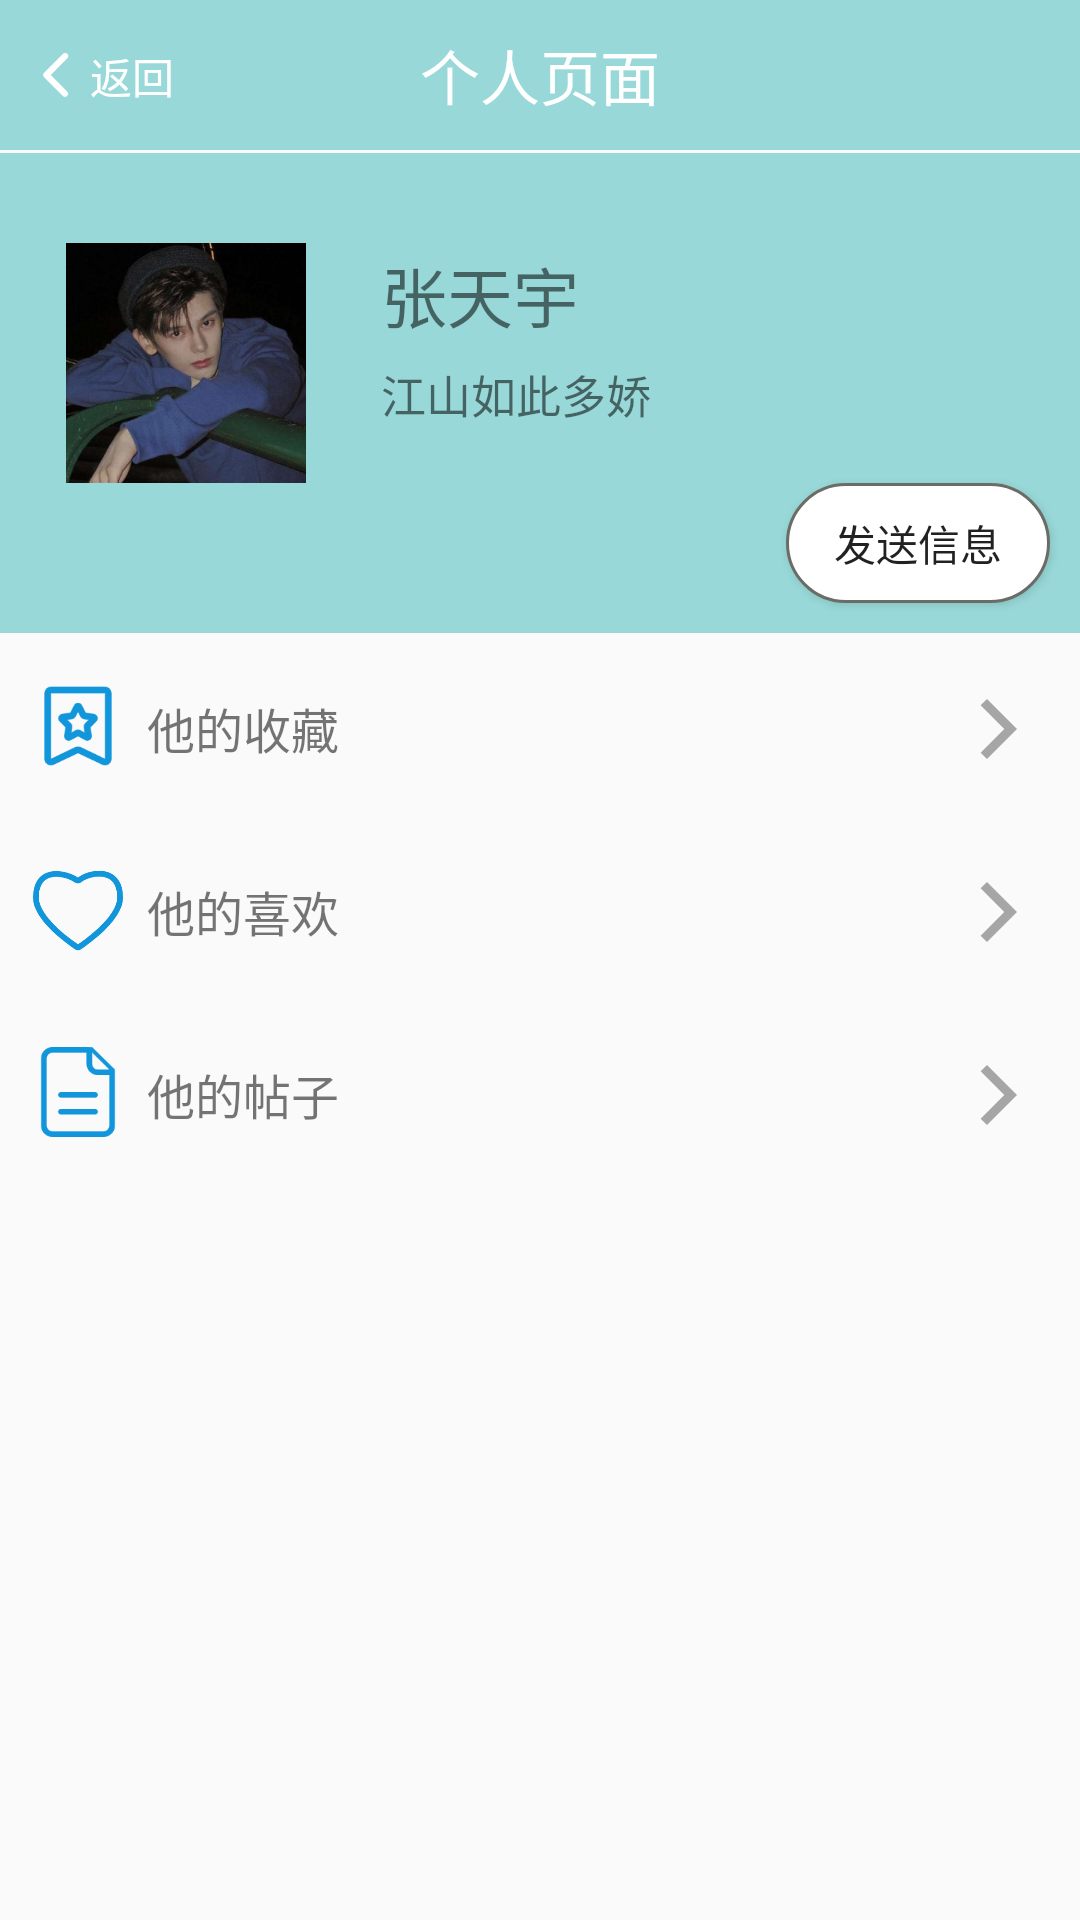

This screen was rendered from an Android layout file. Write that file and the resources it references.
<!-- AndroidManifest.xml: application theme Theme.PoetryTour -->
<!-- res/layout/activity_mine_basic.xml -->
<?xml version="1.0" encoding="utf-8"?>
<LinearLayout xmlns:android="http://schemas.android.com/apk/res/android"
    xmlns:app="http://schemas.android.com/apk/res-auto"
    android:orientation="vertical"
    android:layout_width="match_parent"
    android:layout_height="match_parent">

    <RelativeLayout
        android:layout_width="match_parent"
        android:layout_height="50dp"
        android:orientation="horizontal"
        android:background="#98D8D8">
        <LinearLayout
            android:id="@+id/mine_basic_back"
            android:layout_width="wrap_content"
            android:layout_height="match_parent">
            <ImageView
                android:layout_marginLeft="5dp"
                android:src="@drawable/img_18"
                android:layout_width="25dp"
                android:layout_height="wrap_content"/>
            <TextView
                android:layout_marginTop="15dp"
                android:layout_width="wrap_content"
                android:layout_height="wrap_content"
                android:text="返回"
                android:textColor="@color/white"/>
        </LinearLayout>
        <TextView
            android:layout_marginLeft="110dp"
            android:layout_centerHorizontal="true"
            android:layout_centerVertical="true"
            android:layout_gravity="center"
            android:textSize="20sp"
            android:layout_width="wrap_content"
            android:layout_height="wrap_content"
            android:textColor="@color/white"
            android:text="个人页面"/>



    </RelativeLayout>
    <RelativeLayout
        android:layout_width="match_parent"
        android:layout_height="160dp"
        android:layout_marginTop="1dp"
        android:background="#98D8D8"
        android:orientation="horizontal">

        <ImageView
            android:id="@+id/mine_basic_tx"
            android:layout_width="80dp"
            android:layout_height="80dp"
            android:layout_marginLeft="22dp"
            android:layout_marginTop="30dp"
            android:src="@drawable/img_tx"
            app:riv_corner_radius_bottom_left="40dp"
            app:riv_corner_radius_bottom_right="40dp"
            app:riv_corner_radius_top_left="40dp"
            app:riv_corner_radius_top_right="40dp" />
        <LinearLayout
            android:layout_width="wrap_content"
            android:layout_toRightOf="@+id/mine_basic_tx"
            android:layout_height="wrap_content"
            android:layout_marginTop="31dp"
            android:layout_marginLeft="25dp"
            android:orientation="vertical">
            <TextView
                android:id="@+id/mine_basic_name"
                android:layout_width="wrap_content"
                android:layout_height="wrap_content"
                android:textSize="22sp"
                android:text="张天宇"/>
            <TextView
                android:id="@+id/mine_basic_intro"
                android:layout_width="wrap_content"
                android:layout_height="wrap_content"
                android:layout_marginTop="6dp"
                android:maxLines="1"
                android:ellipsize="end"
                android:textSize="15sp"
                android:text="江山如此多娇"/>
        </LinearLayout>

        <Button
            android:id="@+id/mine_basic_message"
            android:layout_width="wrap_content"
            android:layout_height="40dp"
            android:layout_alignParentRight="true"
            android:layout_alignParentBottom="true"
            android:layout_marginBottom="10dp"
            android:layout_marginRight="10dp"
            android:background="@drawable/yiguanzhu_button"
            android:text="发送信息" />
    </RelativeLayout>

    <LinearLayout
        android:id="@+id/mine_basic_collection"
        android:layout_marginLeft="11dp"
        android:layout_marginTop="11dp"
        android:layout_width="match_parent"
        android:layout_height="50dp">
        <ImageView
            android:layout_marginTop="5dp"
            android:src="@drawable/img_collection"
            android:layout_width="30dp"
            android:layout_height="30dp"/>
        <TextView
            android:layout_marginTop="9dp"
            android:paddingLeft="8dp"
            android:layout_marginLeft="8dp"
            android:text="他的收藏"
            android:textSize="16sp"
            android:layout_width="match_parent"
            android:drawableEnd="@drawable/ic_baseline_arrow_forward_ios_24"
            android:layout_height="wrap_content"
            android:layout_marginEnd="15dp"/>

    </LinearLayout>
    <LinearLayout
        android:id="@+id/mine_basic_love"
        android:layout_marginLeft="11dp"
        android:layout_marginTop="11dp"
        android:layout_width="match_parent"
        android:layout_height="50dp">
        <ImageView
            android:layout_marginTop="5dp"
            android:src="@drawable/mine_love"
            android:layout_width="30dp"
            android:layout_height="30dp"/>
        <TextView
            android:layout_marginTop="9dp"
            android:paddingLeft="8dp"
            android:layout_marginLeft="8dp"
            android:text="他的喜欢"
            android:textSize="16sp"
            android:layout_width="match_parent"
            android:drawableEnd="@drawable/ic_baseline_arrow_forward_ios_24"
            android:layout_height="wrap_content"
            android:layout_marginEnd="15dp"/>

    </LinearLayout>
    <LinearLayout
        android:id="@+id/mine_basic_text"
        android:layout_marginLeft="11dp"
        android:layout_marginTop="11dp"
        android:layout_width="match_parent"
        android:layout_height="50dp">
        <ImageView
            android:layout_marginTop="5dp"
            android:src="@drawable/img_text"
            android:layout_width="30dp"
            android:layout_height="30dp"/>
        <TextView
            android:layout_marginTop="9dp"
            android:layout_marginLeft="8dp"
            android:paddingLeft="8dp"
            android:text="他的帖子"
            android:textSize="16sp"
            android:layout_width="match_parent"
            android:drawableEnd="@drawable/ic_baseline_arrow_forward_ios_24"
            android:layout_height="wrap_content"
            android:layout_marginEnd="15dp"
            />
    </LinearLayout>
</LinearLayout>
<!-- resources referenced by this layout -->
<resources>
  <color name="white">#FFFFFFFF</color>
  <!-- drawable ic_baseline_arrow_forward_ios_24 (drawable) -->
  <vector android:alpha="0.34" android:height="24dp"
      android:tint="#000000" android:viewportHeight="24"
      android:viewportWidth="24" android:width="24dp" xmlns:android="http://schemas.android.com/apk/res/android">
      <path android:fillColor="@android:color/white" android:pathData="M5.88,4.12L13.76,12l-7.88,7.88L8,22l10,-10L8,2z"/>
  </vector>
  <!-- drawable img_18: png bitmap (drawable, 1444 bytes) -->
  <!-- drawable img_collection: png bitmap (drawable, 3882 bytes) -->
  <!-- drawable img_text: png bitmap (drawable, 2922 bytes) -->
  <!-- drawable img_tx: jpg bitmap (drawable, 19159 bytes) -->
  <!-- drawable mine_love: png bitmap (drawable, 8766 bytes) -->
  <!-- drawable yiguanzhu_button (drawable) -->
  <?xml version="1.0" encoding="utf-8"?>
  <shape xmlns:android="http://schemas.android.com/apk/res/android">
      
      <solid android:color="@color/white" />
      
      <corners android:topLeftRadius="100dp"
          android:topRightRadius="100dp"
          android:bottomRightRadius="100dp"
          android:bottomLeftRadius="100dp"/>
      
      <stroke android:width="1dp" android:color="#6c6c67" />
  </shape>
  <style name="Theme.PoetryTour" parent="Theme.AppCompat.Light.NoActionBar">
          
          <item name="colorPrimary">@color/purple_500</item>
          <item name="colorPrimaryVariant">@color/purple_700</item>
          <item name="colorOnPrimary">@color/white</item>
          
          <item name="colorSecondary">@color/teal_200</item>
          <item name="colorSecondaryVariant">@color/teal_700</item>
          <item name="colorOnSecondary">@color/black</item>
          
          <item name="android:statusBarColor" tools:targetApi="l">?attr/colorPrimaryVariant</item>
          
  
      </style>
  <color name="purple_500">#FF6200EE</color>
  <color name="purple_700">#FF3700B3</color>
  <color name="teal_200">#FF03DAC5</color>
  <color name="teal_700">#FF018786</color>
  <color name="black">#FF000000</color>
</resources>
